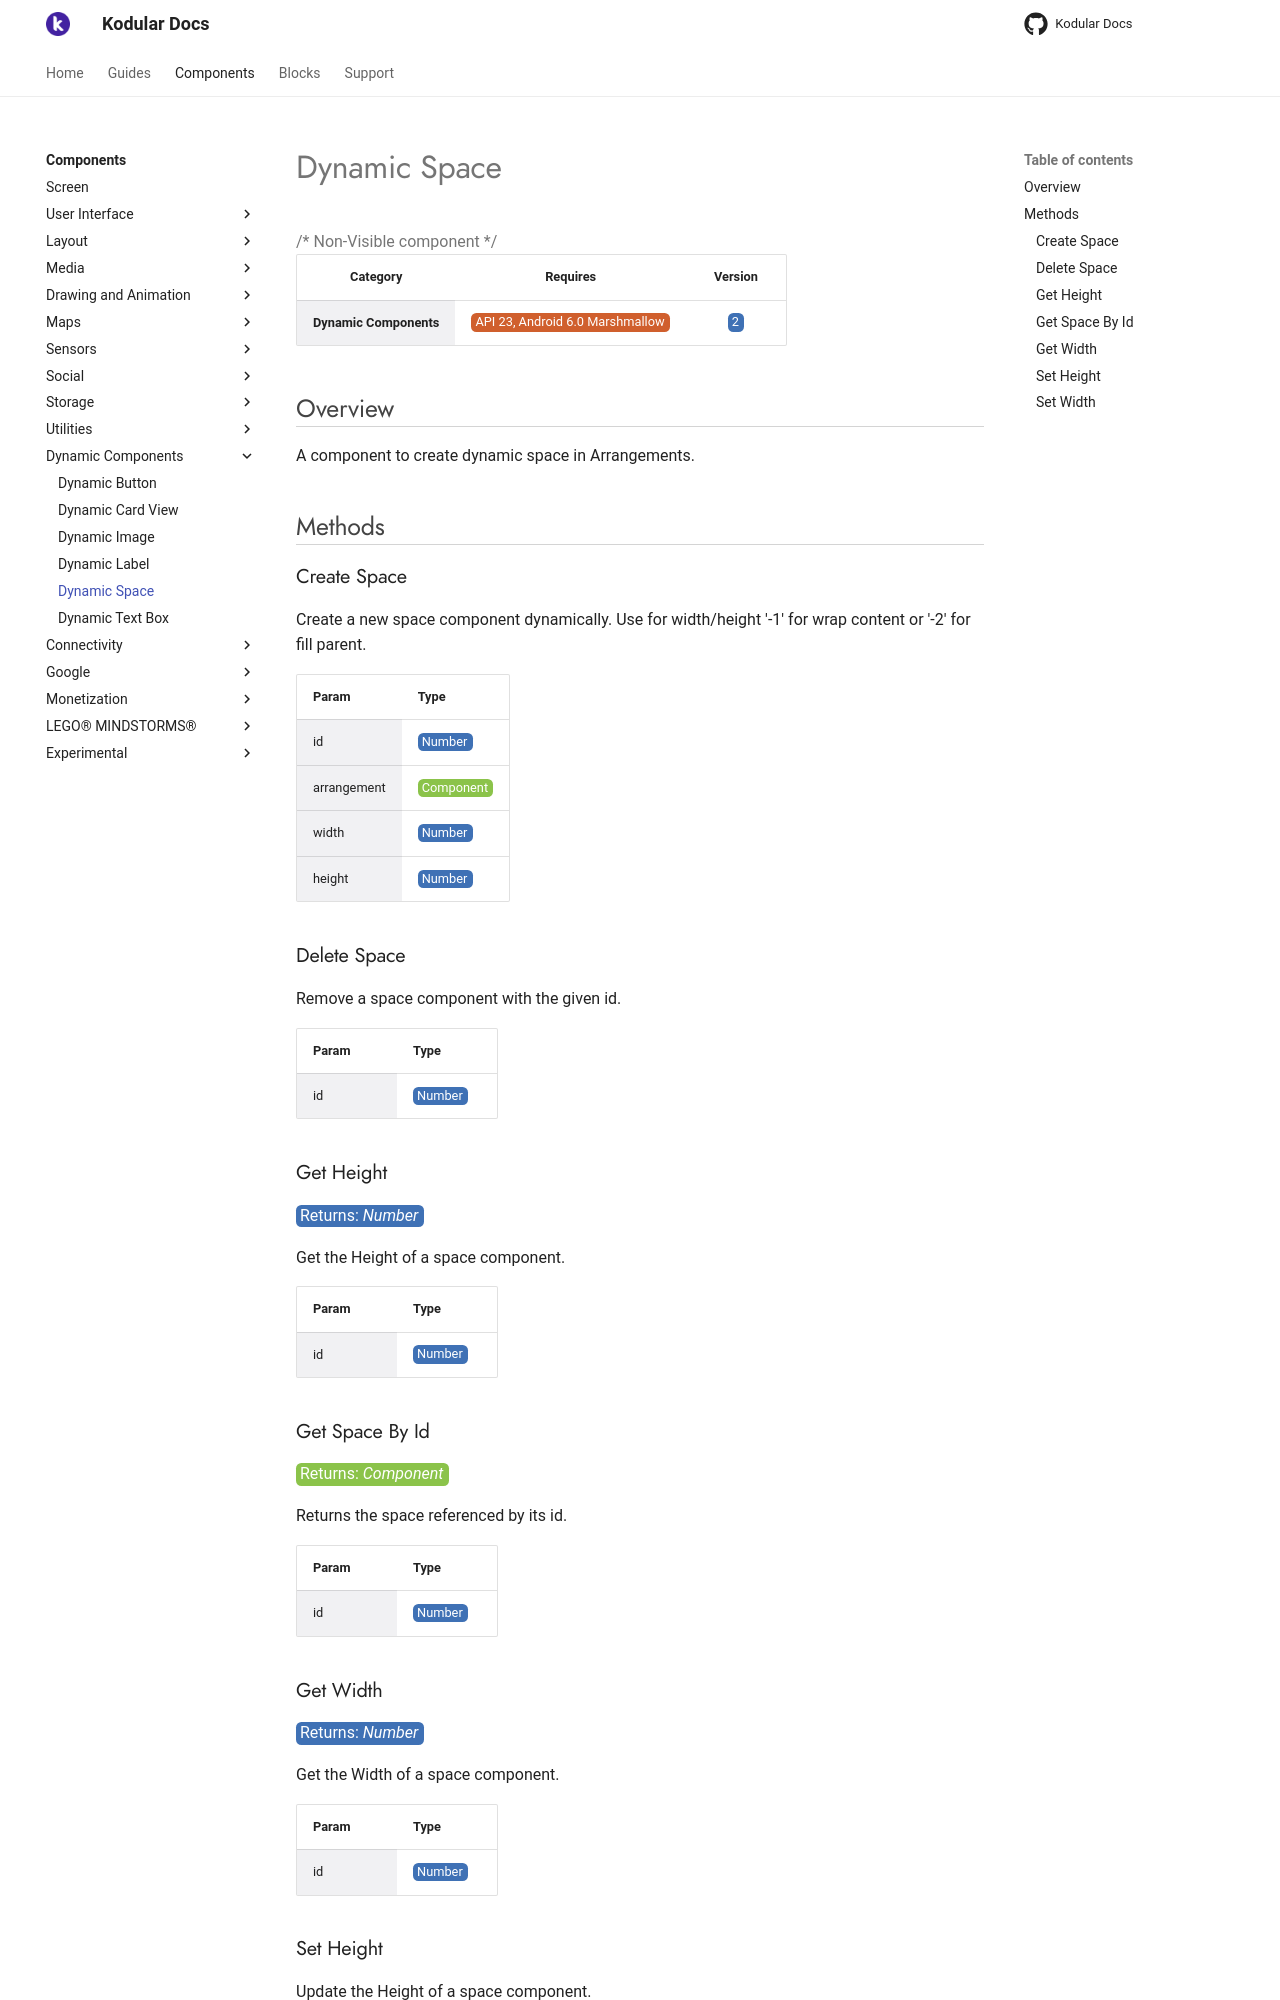

repository: Kodular/Documentation · page: components/dynamic/dynamic-space/index.html · generator: jekyll

# Dynamic Space

{>> Non-Visible component<<}

| Category | Requires | Version |
|:--------:|:-------:|:--------:|
|**Dynamic Components**|<span class="chip chip-any">API 23, Android 6.0 Marshmallow</span>|<span class="chip chip-number">2</span>|

## Overview

A component to create dynamic space in Arrangements.

## Methods

### Create Space

Create a new space component dynamically. Use for width/height '-1' for wrap content or '-2' for fill parent.

<div class="block" ai2-block="method" not-rendered="true" value="%7B%22componentName%22:%20%22Dynamic%20Space%22,%20%22name%22:%20%22Create%20Space%22,%20%22output%22:%20false,%20%22param%22:%20%5B%22id%22,%20%22arrangement%22,%20%22width%22,%20%22height%22%5D%7D"></div>

| Param | Type |
|--------|------|
|id|<span class="chip chip-number">Number</span>|
|arrangement|<span class="chip chip-component">Component</span>|
|width|<span class="chip chip-number">Number</span>|
|height|<span class="chip chip-number">Number</span>|

### Delete Space

Remove a space component with the given id.

<div class="block" ai2-block="method" not-rendered="true" value="%7B%22componentName%22:%20%22Dynamic%20Space%22,%20%22name%22:%20%22Delete%20Space%22,%20%22output%22:%20false,%20%22param%22:%20%5B%22id%22%5D%7D"></div>

| Param | Type |
|--------|------|
|id|<span class="chip chip-number">Number</span>|

### Get Height

<span class="chip chip-number">Returns: <i>Number</i></span>

Get the Height of a space component.

<div class="block" ai2-block="method" not-rendered="true" value="%7B%22componentName%22:%20%22Dynamic%20Space%22,%20%22name%22:%20%22Get%20Height%22,%20%22output%22:%20true,%20%22param%22:%20%5B%22id%22%5D%7D"></div>

| Param | Type |
|--------|------|
|id|<span class="chip chip-number">Number</span>|

### Get Space By Id

<span class="chip chip-component">Returns: <i>Component</i></span>

Returns the space referenced by its id.

<div class="block" ai2-block="method" not-rendered="true" value="%7B%22componentName%22:%20%22Dynamic%20Space%22,%20%22name%22:%20%22Get%20Space%20By%20Id%22,%20%22output%22:%20true,%20%22param%22:%20%5B%22id%22%5D%7D"></div>

| Param | Type |
|--------|------|
|id|<span class="chip chip-number">Number</span>|

### Get Width

<span class="chip chip-number">Returns: <i>Number</i></span>

Get the Width of a space component.

<div class="block" ai2-block="method" not-rendered="true" value="%7B%22componentName%22:%20%22Dynamic%20Space%22,%20%22name%22:%20%22Get%20Width%22,%20%22output%22:%20true,%20%22param%22:%20%5B%22id%22%5D%7D"></div>

| Param | Type |
|--------|------|
|id|<span class="chip chip-number">Number</span>|
